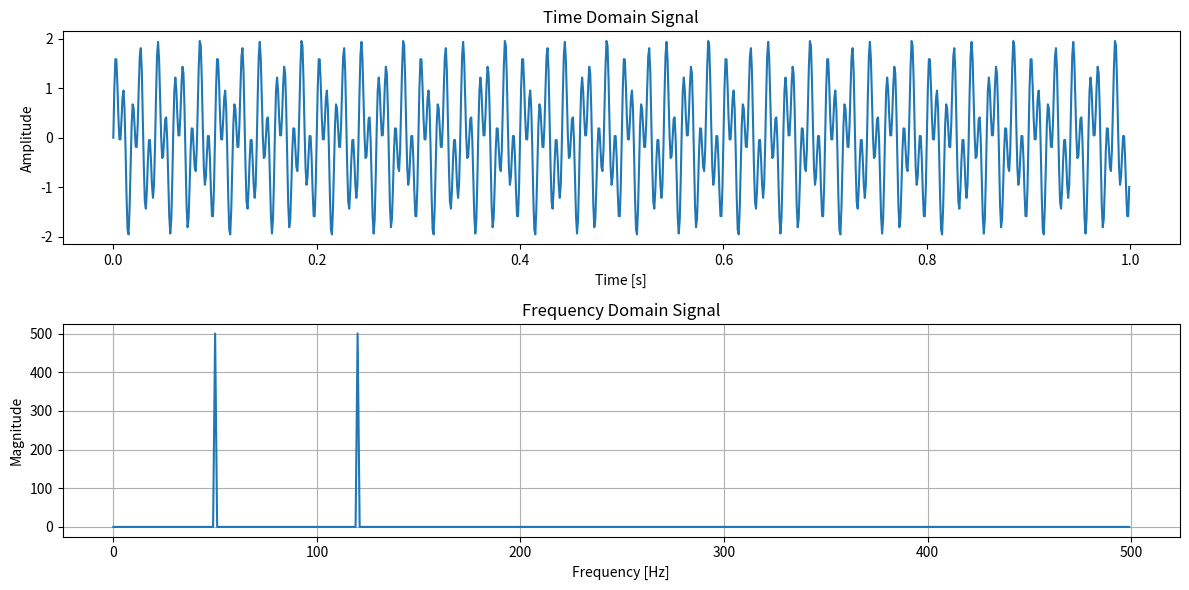

Python code for this plot:
import numpy as np
import matplotlib.pyplot as plt

# Signal parameters
f1 = 50  # Frequency of first sine wave
f2 = 120  # Frequency of second sine wave
fs = 1000  # Sampling frequency
T = 1  # Duration in seconds

# Time vector
t = np.linspace(0, T, fs*T, endpoint=False)

# Signal definition
s = np.sin(2 * np.pi * f1 * t) + np.sin(2 * np.pi * f2 * t)

# Compute FFT
S = np.fft.fft(s)
# Compute frequencies
frequencies = np.fft.fftfreq(len(S), 1/fs)

# Only take the positive frequencies
positive_frequencies = frequencies[:len(frequencies)//2]
positive_S = np.abs(S[:len(S)//2])  # Magnitude of FFT

# Plot the signal
plt.figure(figsize=(12, 6))

# Plot time domain signal
plt.subplot(2, 1, 1)
plt.plot(t, s)
plt.title('Time Domain Signal')
plt.xlabel('Time [s]')
plt.ylabel('Amplitude')

# Plot frequency domain signal
plt.subplot(2, 1, 2)
plt.plot(positive_frequencies, positive_S)
plt.title('Frequency Domain Signal')
plt.xlabel('Frequency [Hz]')
plt.ylabel('Magnitude')
plt.grid()
plt.tight_layout()
plt.show()
